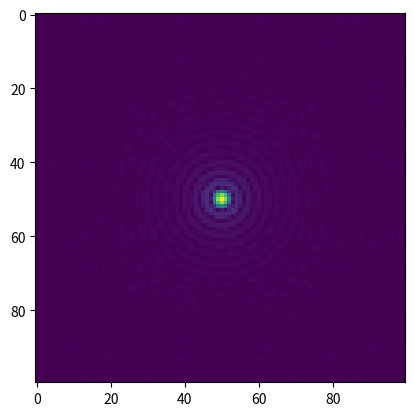
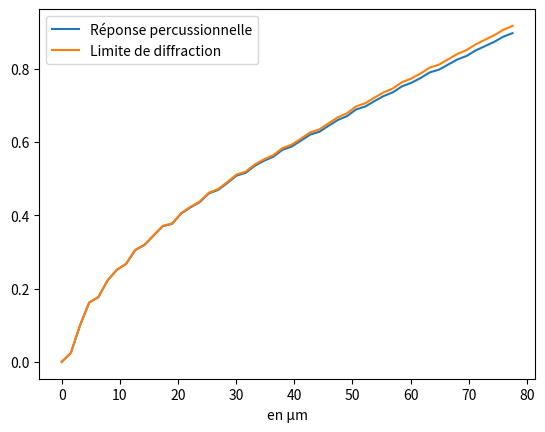

The script that saved these images, in order:
import numpy as np
import matplotlib.pyplot as plt

def calculate_centroid(image):
    """
    Calculate the centroid (barycenter) of a 2D image.

    Parameters
    ----------
    image : numpy.ndarray
        2D array representing the image, where pixel values represent intensities.

    Returns
    -------
    tuple
        Coordinates of the centroid (x_centroid, y_centroid).

    Notes
    -----
    The centroid is calculated using the formula:
    x_centroid = sum(x * I(x, y)) / sum(I(x, y))
    y_centroid = sum(y * I(x, y)) / sum(I(x, y))
    where I(x, y) is the intensity at pixel (x, y).

    Example
    -------
    >>> image = np.array([[0, 0, 0, 0, 0],
    ...                   [0, 0, 1, 0, 0],
    ...                   [0, 1, 1, 1, 0],
    ...                   [0, 0, 1, 0, 0],
    ...                   [0, 0, 0, 0, 0]])
    >>> calculate_centroid(image)
    (2.0, 2.0)
    """
    # Get the indices of the image array
    y_indices, x_indices = np.indices(image.shape)

    # Calculate the total intensity of the image
    total_intensity = np.sum(image)

    # Calculate the coordinates of the centroid
    x_centroid = np.sum(x_indices * image) / total_intensity
    y_centroid = np.sum(y_indices * image) / total_intensity

    return (x_centroid, y_centroid)

def circled_energy(psf, theorical_psf, f_number, psf_zoom):
    x_centroid, y_centroid = calculate_centroid(psf)

    y_dim, x_dim = psf.shape
    x = np.arange(x_dim)
    y = np.arange(y_dim)
    X, Y = np.meshgrid(x, y)

    _X = X - x_centroid * np.ones_like(X)
    _Y = Y - y_centroid * np.ones_like(Y)
    R = np.sqrt(_X**2 + _Y**2)

    circled_energy = np.array([np.sum(psf[R<ray]) for ray in range(x_dim//2)])/np.sum(psf)
    theorical_circled_energy = np.array([np.sum(theorical_psf[R<ray]) for ray in range(x_dim//2)])/np.sum(psf)

    LAMBDA = 632.8e-6 #mm
    image_radius = LAMBDA*f_number
    pupil_ratio = 2**psf_zoom

    r = (1e3) * (image_radius/pupil_ratio) * np.array(list(range(x_dim//2)))
    plt.figure()
    plt.plot(r, circled_energy, label='Réponse percussionnelle')
    plt.plot(r, theorical_circled_energy, label='Limite de diffraction')
    plt.xlabel('en µm')
    plt.legend()
    plt.show()

if __name__ == '__main__':
    x = y = np.linspace(-1, 1, 100)
    X, Y = np.meshgrid(x, y)
    c = np.ones_like(X)
    c[X**2+Y**2>1/7] = 0

    psf = np.fft.fftshift(np.fft.fft2(c))
    plt.imshow(np.abs(psf))
    plt.show()

    circled_energy(np.abs(psf), np.abs(psf)+2*np.random.rand(), 10, 2)